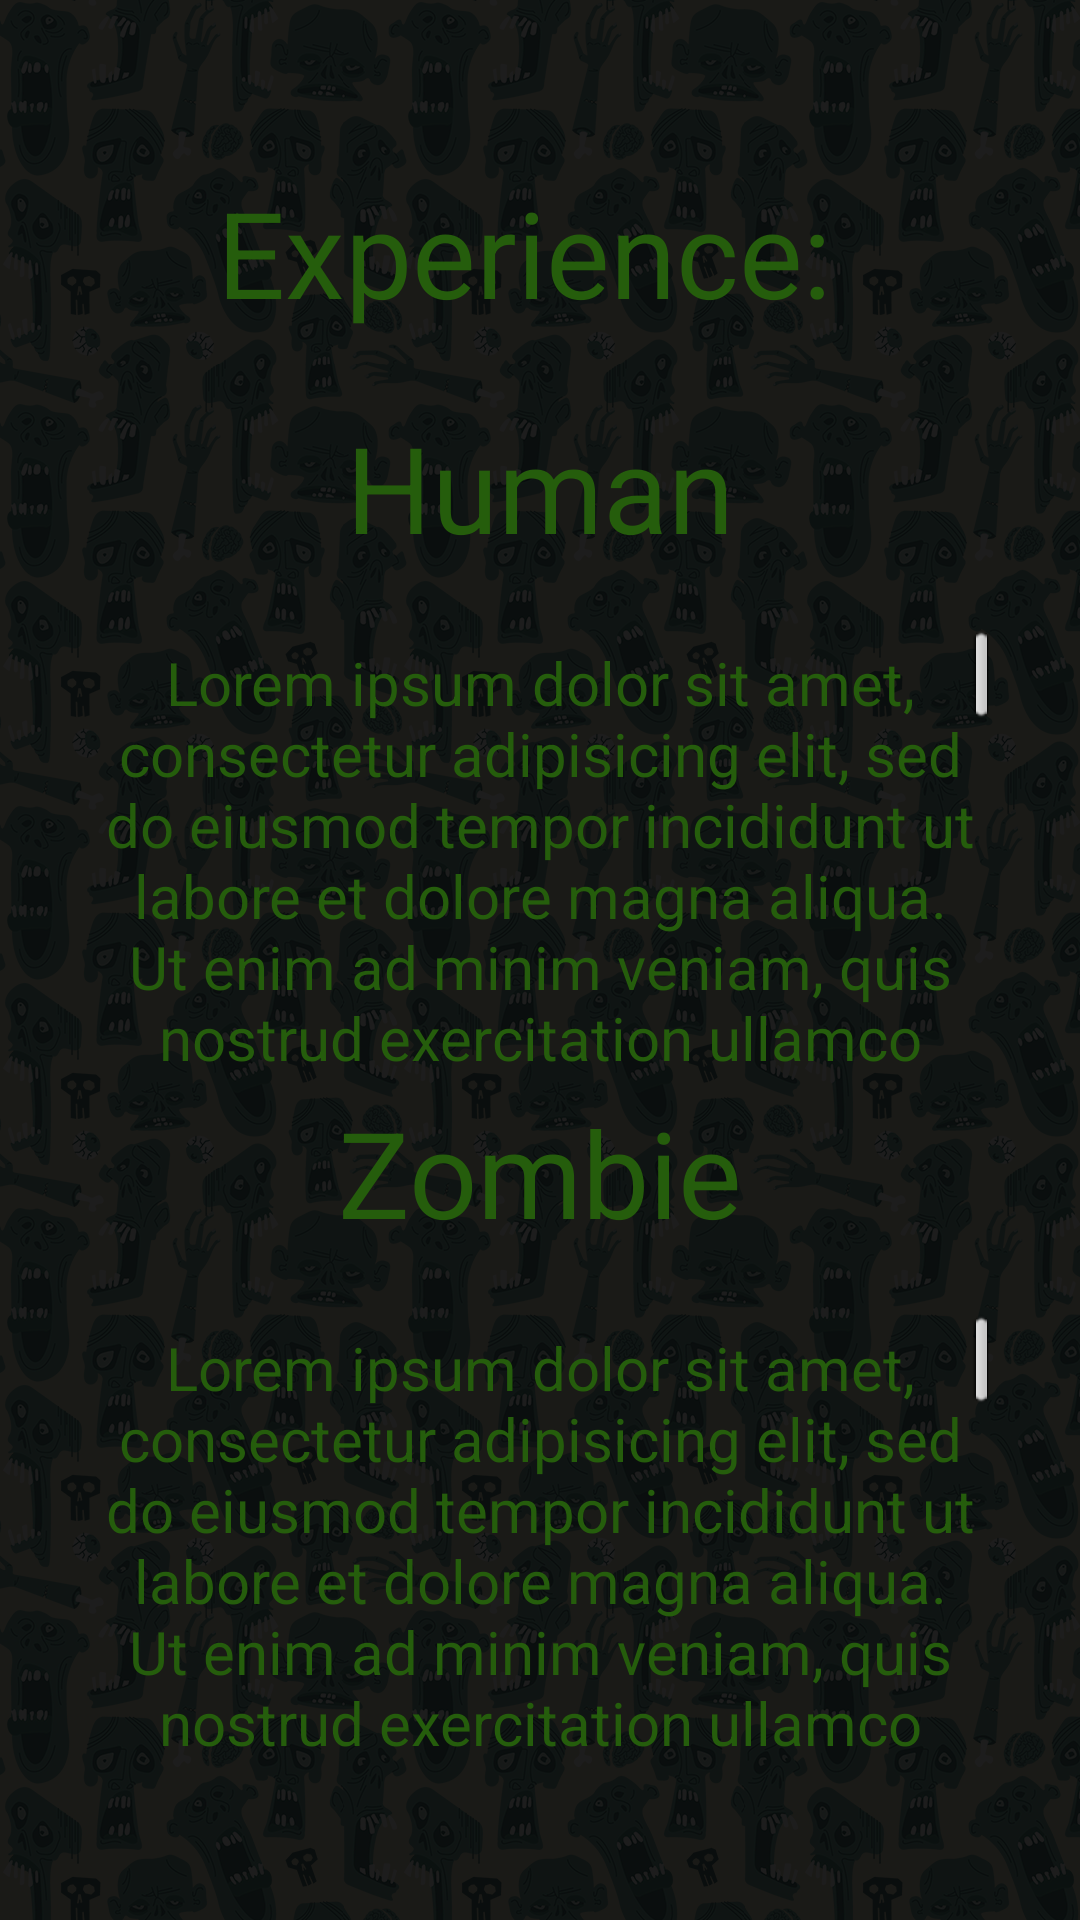

Reconstruct the res/layout file that produces this screen, plus the resources it refers to.
<!-- AndroidManifest.xml: application theme Background -->
<!-- res/layout/activity_stats.xml -->
<?xml version="1.0" encoding="utf-8"?>
<LinearLayout xmlns:android="http://schemas.android.com/apk/res/android"
    xmlns:tools="http://schemas.android.com/tools"
    android:layout_width="fill_parent"
    android:layout_height="fill_parent"
    android:gravity="center"
    android:orientation="vertical"
    android:padding="30dip" >

    <TextView
        android:id="@+id/stats_exp"
        style="@style/BigText"
        android:gravity="center"
        android:text="Experience: " />

    <TextView
        android:id="@+id/stats_human"
        style="@style/BigText"
        android:text="@string/Human" />

    <ScrollView
        android:id="@+id/scrollView1"
        android:layout_width="match_parent"
        android:layout_height="150dp" >

        <LinearLayout
            android:layout_width="match_parent"
            android:layout_height="wrap_content"
            android:orientation="vertical" >

            <TextView
                android:id="@+id/howto_statsHuman"
                style="@style/BoxText"
                android:gravity="center"
                android:text="@string/Howto_text" />
        </LinearLayout>
    </ScrollView>

    <TextView
        android:id="@+id/stats_zombie"
        style="@style/BigText"
        android:text="@string/Zombie" />

    <ScrollView
        android:id="@+id/scrollView2"
        android:layout_width="match_parent"
        android:layout_height="150dp" >

        <LinearLayout
            android:layout_width="match_parent"
            android:layout_height="wrap_content"
            android:orientation="vertical" >

            <TextView
                android:id="@+id/howto_statsZombie"
                style="@style/BoxText"
                android:gravity="center"
                android:text="@string/Howto_text" />
        </LinearLayout>
    </ScrollView>

</LinearLayout>
<!-- resources referenced by this layout -->
<resources>
  <string name="Howto_text">"Lorem ipsum dolor sit amet, consectetur adipisicing elit, sed do eiusmod tempor incididunt ut labore et dolore magna aliqua. Ut enim ad minim veniam, quis nostrud exercitation ullamco laboris nisi ut aliquip ex ea commodo consequat. Duis aute irure dolor in reprehenderit in voluptate velit esse cillum dolore eu fugiat nulla pariatur. Excepteur sint occaecat cupidatat non proident, sunt in culpa qui officia deserunt mollit anim id est laborum.Lorem ipsum dolor sit amet, consectetur adipisicing elit, sed do eiusmod tempor incididunt ut labore et dolore magna aliqua. Ut enim ad minim veniam, quis nostrud exercitation ullamco laboris nisi ut aliquip ex ea commodo consequat. Duis aute irure dolor in reprehenderit in voluptate velit esse cillum dolore eu fugiat nulla pariatur. Excepteur sint occaecat cupidatat non proident, sunt in culpa qui officia deserunt mollit anim id est laborum."</string>
  <string name="Human">Human</string>
  <string name="Zombie">Zombie</string>
  <style name="BigText">
          <item name="android:layout_width">wrap_content</item>
          <item name="android:layout_height">wrap_content</item>
          <item name="android:textSize">40sp</item>
          <item name="android:textColor">#255d0c</item>
          <item name="android:layout_marginBottom">20dp</item>
          <item name="android:layout_marginTop">5dp</item>
      </style>
  <style name="BoxText">
          <item name="android:layout_width">wrap_content</item>
          <item name="android:layout_height">wrap_content</item>
          <item name="android:layout_gravity">center</item>
          <item name="android:textSize">20sp</item>
          <item name="android:textColor">#255d0c</item>
          <item name="android:layout_marginBottom">20dp</item>
          <item name="android:layout_marginTop">5dp</item>
      </style>
  <style name="Background" parent="android:style/Theme.Black.NoTitleBar.Fullscreen">
          <item name="android:windowBackground">@drawable/background_app</item>
      </style>
  <!-- drawable background_app: png bitmap (drawable-mdpi, 476171 bytes) -->
</resources>
